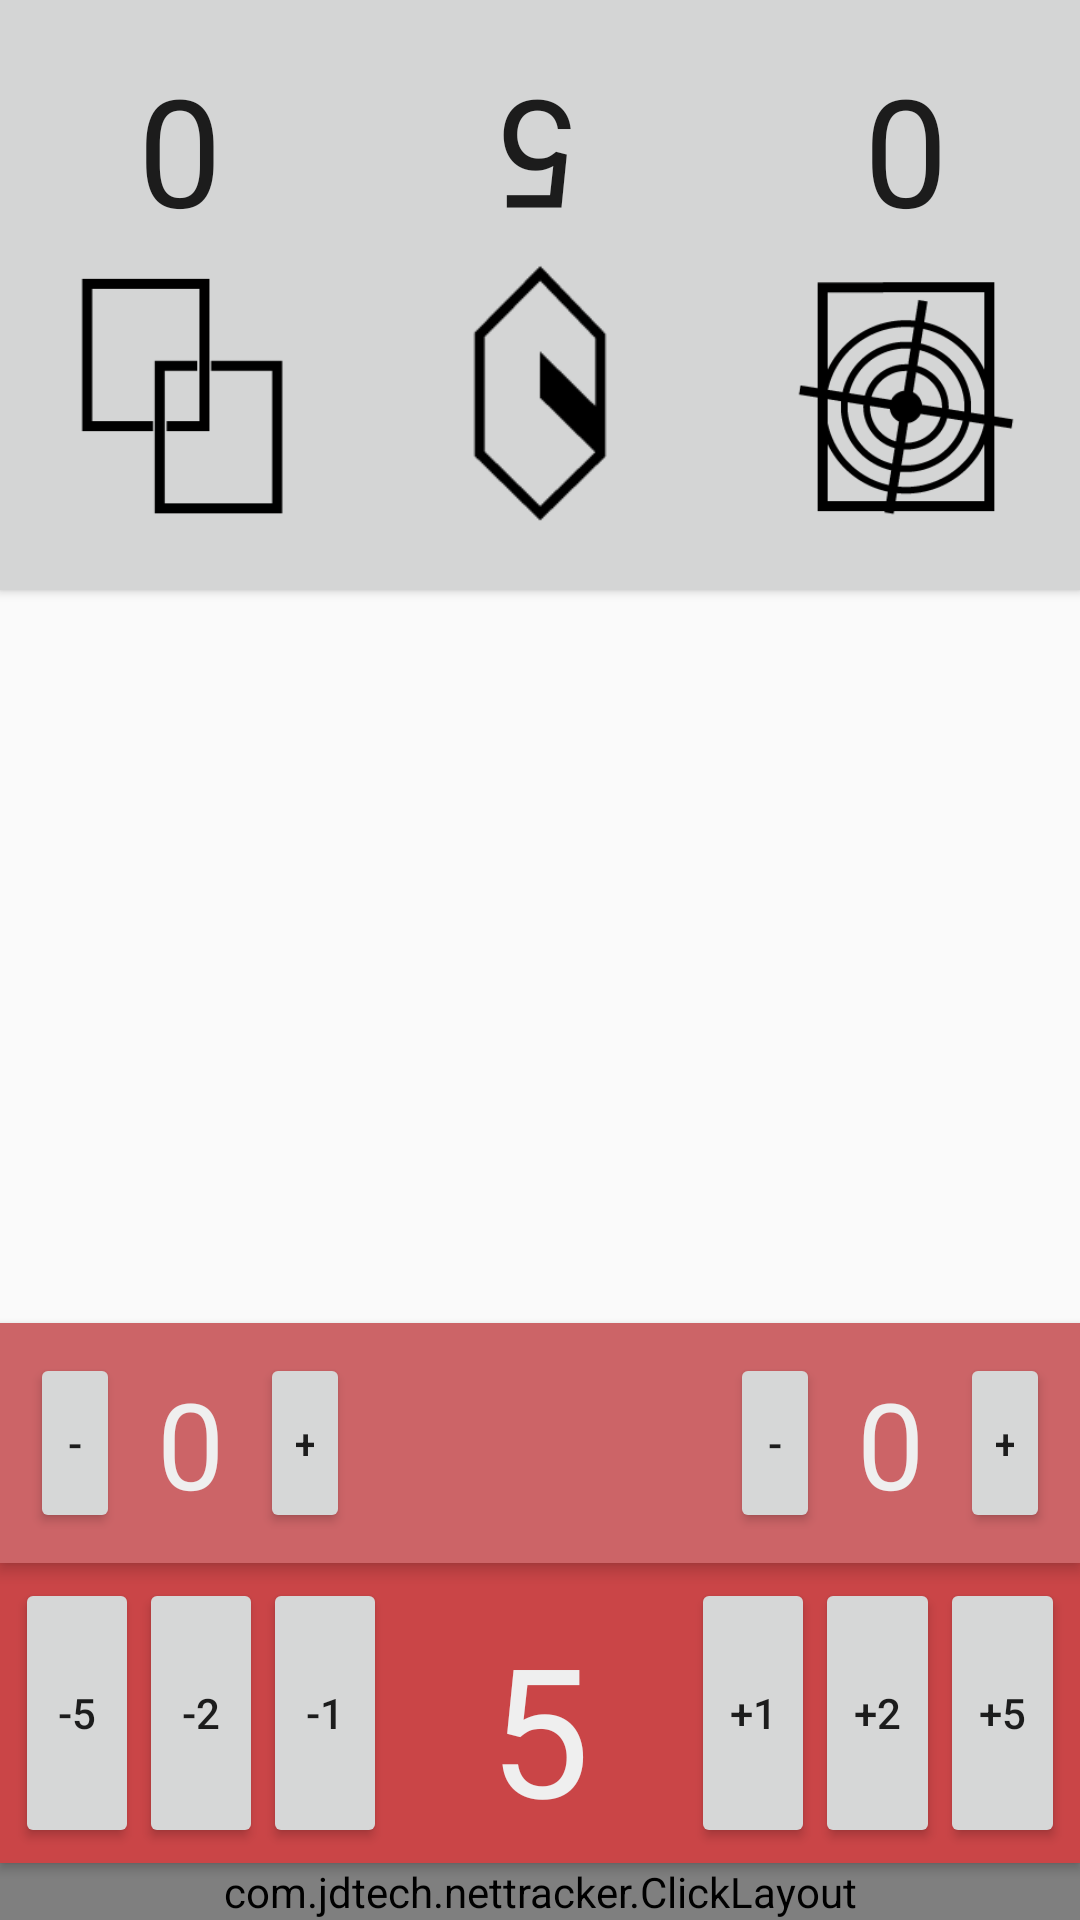

Write the Android layout XML for this screen, with the resource values it uses.
<!-- AndroidManifest.xml: application theme AppTheme -->
<!-- res/layout/runner_fragment.xml -->
<?xml version="1.0" encoding="utf-8"?>
<RelativeLayout xmlns:android="http://schemas.android.com/apk/res/android"
    android:orientation="vertical"
    android:layout_width="match_parent"
    android:layout_height="match_parent"
    android:keepScreenOn="true">

    <RelativeLayout
    android:layout_width="match_parent"
    android:layout_height="match_parent"
    android:layout_alignParentStart="true"
    android:layout_above="@+id/relativeLayout">

        <RelativeLayout
            android:layout_width="match_parent"
            android:layout_height="wrap_content"
            android:paddingBottom="20dp"
            android:background="#d4d5d5"
            android:elevation="2dp">

            <TextView
            android:layout_width="wrap_content"
            android:layout_height="wrap_content"
            android:textAppearance="?android:attr/textAppearanceLarge"
            android:text="5"
            android:id="@+id/runneroppCredCounter"
            android:rotation="180"
            android:textSize="50dp"
            android:layout_alignParentTop="true"
            android:layout_alignEnd="@+id/creditImage"
            android:layout_alignStart="@+id/creditImage"
            android:textAlignment="center"
            android:layout_marginTop="20dp" />

            <ImageView
            android:layout_width="90dp"
            android:layout_height="90dp"
            android:rotation="180"
            android:id="@+id/creditImage"
            android:src="@drawable/credit_one"
                android:layout_centerHorizontal="true"
                android:layout_below="@+id/runneroppCredCounter" />

            <ImageView
                android:layout_width="90dp"
                android:layout_height="90dp"
                android:rotation="180"
                android:id="@+id/tagImage"
                android:src="@drawable/tag2"
                android:layout_alignTop="@+id/creditImage"
                android:layout_toEndOf="@+id/creditImage"
                android:layout_marginStart="32dp" />

            <ImageView
                android:layout_width="90dp"
                android:layout_height="90dp"
                android:rotation="180"
                android:id="@+id/linkImage"
                android:src="@drawable/link2"
                android:layout_marginEnd="30dp"
                android:layout_alignTop="@+id/creditImage"
                android:layout_toStartOf="@+id/creditImage" />

            <TextView
                android:layout_width="wrap_content"
                android:layout_height="wrap_content"
                android:text="0"
                android:rotation="180"
                android:id="@+id/runneroppTagCounter"
                android:textAlignment="center"
                android:textAppearance="?android:attr/textAppearanceLarge"
                android:textSize="50dp"
                android:layout_above="@+id/tagImage"
                android:layout_alignStart="@+id/tagImage"
                android:layout_alignEnd="@+id/tagImage" />

            <TextView
                android:layout_width="wrap_content"
                android:layout_height="wrap_content"
                android:text="0"
                android:rotation="180"
                android:id="@+id/runneroppLinkCounter"
                android:textAlignment="center"
                android:textAppearance="?android:attr/textAppearanceLarge"
                android:textSize="50dp"
                android:layout_above="@+id/linkImage"
                android:layout_alignStart="@+id/linkImage"
                android:layout_alignEnd="@+id/linkImage" />
        </RelativeLayout>


    </RelativeLayout>

    <LinearLayout
        android:orientation="horizontal"
        android:layout_width="match_parent"
        android:layout_height="wrap_content"
        android:id="@+id/linearLayout"
        android:gravity="center_horizontal"
        android:layout_above="@+id/runnerclickTrack"
        android:layout_alignParentEnd="true"
        android:padding="5dp"
        android:background="#ca4547"
        android:elevation="2dp">

        <Button
            android:layout_width="0dp"
            android:layout_height="match_parent"
            android:text="-5"
            android:id="@+id/runnersubFive"
            android:layout_weight="1" />

        <Button
            android:layout_width="0dp"
            android:layout_height="match_parent"
            android:text="-2"
            android:id="@+id/runnersubTwo"
            android:layout_weight="1" />

        <Button
            style="?android:attr/buttonStyleSmall"
            android:layout_width="0dp"
            android:layout_height="match_parent"
            android:text="-1"
            android:id="@+id/runnersubOne"
            android:layout_weight="1" />

        <TextView
            android:layout_width="wrap_content"
            android:layout_height="90dp"
            android:ems="2"
            android:id="@+id/runnercreditCounter"
            android:gravity="center"
            android:text="5"
            android:textSize="60dp"
            android:elevation="2dp"
            android:layout_gravity="center_vertical"
            android:textColor="#EFEFEF"
            android:elegantTextHeight="true"
            android:layout_marginLeft="-20dp"
            android:layout_marginRight="-20dp" />

        <Button
            style="?android:attr/buttonStyleSmall"
            android:layout_width="0dp"
            android:layout_height="match_parent"
            android:text="+1"
            android:id="@+id/runneraddOne"
            android:layout_weight="1" />

        <Button
            android:layout_width="0dp"
            android:layout_height="match_parent"
            android:text="+2"
            android:id="@+id/runneraddTwo"
            android:layout_weight="1" />

        <Button
            android:layout_width="0dp"
            android:layout_height="match_parent"
            android:text="+5"
            android:id="@+id/runneraddFive"
            android:layout_weight="1" />
    </LinearLayout>

    <RelativeLayout
        android:orientation="horizontal"
        android:layout_width="match_parent"
        android:layout_height="wrap_content"
        android:layout_above="@+id/linearLayout"
        android:id="@+id/relativeLayout"
        android:weightSum="1"
        android:gravity="center_horizontal"
        android:background="#cc6467"
        android:padding="5dp"
        android:elevation="3dp"
        android:contextClickable="true">

        <LinearLayout
            android:orientation="horizontal"
            android:layout_width="wrap_content"
            android:layout_height="wrap_content"
            android:id="@+id/runnerLinkLayout"
            android:layout_alignParentStart="true"
            android:padding="5dp"
            android:baselineAligned="false">

            <Button
                android:layout_width="30dp"
                android:layout_height="60dp"
                android:text="-"
                android:id="@+id/runnersubLink" />

            <TextView
                android:layout_width="0dp"
                android:layout_height="60dp"
                android:ems="1"
                android:id="@+id/runnerLinkCounter"
                android:gravity="center"
                android:text="0"
                android:textSize="40dp"
                android:elevation="2dp"
                android:layout_gravity="center_vertical"
                android:layout_weight="1"
                android:textColor="#EFEFEF" />

            <Button
                android:layout_width="30dp"
                android:layout_height="60dp"
                android:text="+"
                android:id="@+id/runneraddLink" />

        </LinearLayout>

        <LinearLayout
            android:layout_width="wrap_content"
            android:layout_height="wrap_content"
            android:id="@+id/runnerTagLayout"
            android:orientation="horizontal"
            android:layout_alignParentEnd="true"
            android:padding="5dp"
            android:baselineAligned="true">

            <Button
                android:layout_width="30dp"
                android:layout_height="60dp"
                android:text="-"
                android:id="@+id/runnersubTag" />

            <TextView
                android:layout_width="0dp"
                android:layout_height="60dp"
                android:ems="1"
                android:id="@+id/runnerTagCounter"
                android:gravity="center"
                android:text="0"
                android:textSize="40dp"
                android:elevation="2dp"
                android:layout_gravity="center_vertical"
                android:layout_weight="1"
                android:textColor="#EFEFEF" />

            <Button
                android:layout_width="30dp"
                android:layout_height="60dp"
                android:text="+"
                android:id="@+id/runneraddTag" />
        </LinearLayout>
    </RelativeLayout>

    <com.jdtech.nettracker.ClickLayout
        android:orientation="horizontal"
        android:layout_width="wrap_content"
        android:layout_height="wrap_content"
        android:layout_alignParentBottom="true"
        android:gravity="center"
        android:id="@+id/runnerclickTrack"
        android:layout_alignParentStart="true"
        android:layout_alignParentEnd="true"
        android:elevation="0dp">

    </com.jdtech.nettracker.ClickLayout>
</RelativeLayout>
<!-- resources referenced by this layout -->
<resources>
  <!-- drawable credit_one: png bitmap (drawable, 892 bytes) -->
  <!-- drawable link2: png bitmap (drawable, 723 bytes) -->
  <!-- drawable tag2: png bitmap (drawable, 5347 bytes) -->
  <style name="AppTheme" parent="Theme.AppCompat.Light.NoActionBar">
          
          <item name="colorPrimary">@color/colorPrimary</item>
          <item name="colorPrimaryDark">@color/colorPrimaryDark</item>
          <item name="colorAccent">@color/colorAccent</item>
          
      </style>
  <color name="colorPrimary">#b7b7b7</color>
  <color name="colorPrimaryDark">#9f9f9f</color>
  <color name="colorAccent">#4046ff</color>
</resources>
